The GitHub repository ashleycuarenta13-sud/Cacao_Grade_AI contains a labelled image folder "dataset_v2" with 4 categories: over fermented, partially fermented, unfermented, well fermented. Examples follow, each with its label.

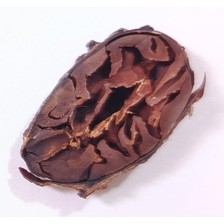
Label: well fermented

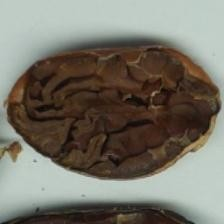
Label: over fermented

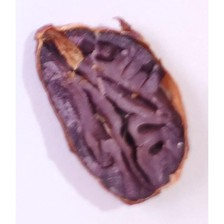
Label: partially fermented

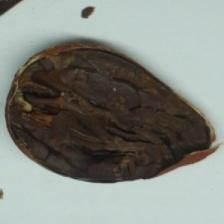
Label: over fermented

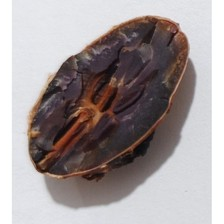
Label: well fermented

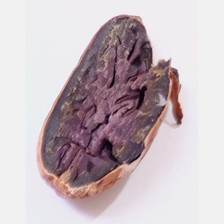
Label: partially fermented
